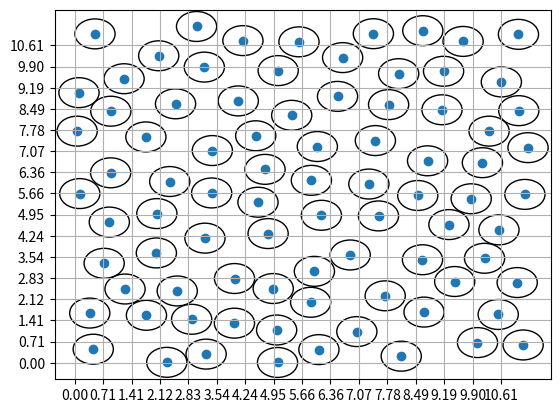

This figure's Python source:
import numpy as np
import random

import matplotlib.pyplot as plt
# https://sighack.com/post/poisson-disk-sampling-bridsons-algorithm


class Grid():
    array: list

    # static
    sizes: list
    offsets: list 
    length: int
    cell_size: float
    dim: int
    combis: np.ndarray
    periodic: bool
    def __init__(self, sizes: list, cell_size: float, perodic=False) -> None:
        self.dim = len(sizes)
        self.sizes = np.array(sizes, dtype=np.uintc)
        self.cell_size = cell_size
        self.periodic = perodic
        self.length = 1
        self.offsets = [1] * self.dim
        # print(sizes)
        for i in range(self.dim):
            self.length *= sizes[i]
            for j in range(i + 1, self.dim):
                self.offsets[j] *= self.sizes[i]
                # print(f"{j} | {i} = {self.offsets[j]}")
        # print(self.offsets)
        self.array = [None] * int(self.length)
        self.combis = get_combinations([-2, -1, 0, 1, 2], self.dim)

        corners = []
        for i in range(len(self.combis)):
            if np.isclose(np.sum(np.square(self.combis[i])), np.square(2) * self.dim):
                corners.append(i)
        self.combis = np.delete(self.combis, corners, 0)

    def get_id(self, indeces: list) -> int:
        assert len(indeces) == self.dim
        for i in range(self.dim):
            if indeces[i] >= self.sizes[i] or indeces[i] < 0:
                return None
        index = 0
        for i in range(self.dim):
            index += int(indeces[i]) * self.offsets[i] 
        return index

    def calc_indeces(self, point: np.ndarray) -> list:
        assert len(point) == self.dim
        return np.floor(point / self.cell_size)

    def get_cell(self, indeces: list) -> np.ndarray:
        id = self.get_id(indeces)
        if id is None:
            return None
        return self.array[id]


    def insert_point(self, point: np.ndarray):
        id = self.get_id(self.calc_indeces(point))
        assert id is not None
        self.array[id] = point

    def get_neighbors(self, point: np.ndarray):
        assert len(point) == self.dim
        indeces = np.floor(point / self.cell_size)
        neighbors = []
        for combi in self.combis:
            indeces_n = indeces + combi
            if self.periodic:
                for i in range(len(indeces_n)):
                    if indeces[i] < 0:
                        indeces[i] += sizes[i]
                    if indeces[i] >= sizes[i]:
                        indeces[i] -= sizes[i]
            neighbor = self.get_cell(indeces_n)
            if neighbor is not None:
                neighbors.append(neighbor)
        return neighbors

    def is_valid(self, point: np.ndarray, min_distance: float) -> bool:
        assert len(point) == self.dim
        for i in range(self.dim):
            if point[i] < 0 or point[i] > self.sizes[i] * self.cell_size:
                return False
        neighbors = self.get_neighbors(point)
        radius_2 = min_distance ** 2
        for neighbor in neighbors:
            if  np.sum(np.square(neighbor - point)) < radius_2:
                return False
        # for neighbor in neighbors:
        #     radius = np.sum(np.square(neighbor - point))
        #     print(f"{radius_2} | {radius} : {neighbor} | {point}")
        return True


def get_combinations(vals: list, dim: int) -> list:
    length = len(vals) ** dim
    combinations = np.zeros((length, dim))
    iterator = np.zeros(dim, dtype=np.uintc)
    for i in range(length):
        for j in range(dim):
            combinations[i][j] = vals[iterator[j]]
        c = 0
        while True:
            iterator[c] += 1
            if iterator[c] < len(vals):
                break
            else:
                iterator[c] = 0
                c += 1
                if c >= dim:
                    break
    return combinations

def poision_distribution(limits: list, min_dist: float, max_tries = 10) -> list:
    dim = len(limits)
    cell_size = min_dist / np.sqrt(dim) # cell size so each grid contains at most one sample
    sizes = np.ceil(np.array(limits) / cell_size) + 1 # array with the number of cells per dimension

    grid = Grid(sizes, cell_size)
    point_0 = np.random.rand(dim) * np.array(limits)

    active = []
    points = []
    grid.insert_point(point_0)
    active.append(point_0)
    points.append(point_0)

    while len(active) > 0:
        n_active = len(active)
        choice = random.randrange(n_active)
        point = active[choice]
        
        found = False
        for i in range(max_tries):
            theta = random.random() * np.pi
            phi = random.random() * 2 * np.pi
            radius = random.random() * min_dist + min_dist
            if dim == 1:
                theta = 0.0
            p_new = [radius * np.cos(theta)]
            if dim > 1: 
                p_new.append(radius * np.sin(theta) * np.cos(phi))
            if dim == 3:
                p_new.append(radius * np.sin(theta) * np.sin(phi))
            point_new = np.array(p_new) + point

            if grid.is_valid(point_new, min_dist):
                points.append(point_new)
                # print(len(points))
                grid.insert_point(point_new)
                active.append(point_new)
                found = True
                break
        if not found:
            del active[choice]
    return points


def test_detection():
    min_dist = 5
    limits = [10, 10]
    dim = len(limits)
    cell_size = min_dist / np.sqrt(dim)
    sizes = np.ceil(np.array(limits) / cell_size) + 1 # array with the number of cells per dimension

    grid = Grid(sizes, cell_size)

    points = [
        np.array([4.69984105, 3.62739606]), 
        np.array([9.96902699, 3.91896774]), # 1
        np.array([6.02738207, 8.46495918]), # 2
        np.array([10.76294467,  9.43061412]), # 3
        np.array([ 0.38163462, 13.08034709]), # 4
        np.array([ 5.30152173, 13.99382399]) # 5
    ]
    print(f"teste {len(points)}")
    print(np.sum(np.square(points[3] - points[2])) - min_dist**2)
    grid.insert_point(points[0])
    for i in range(1, len(points)):
        if not grid.is_valid(points[i], min_dist):
            print(f"{i}: {points[i]}")
        grid.insert_point(points[i])
    return points

if __name__ == "__main__":
    # print(get_combinations([-1, 0, 1], 2))
    radius_min = 1
    limits = [10, 10]
    points = poision_distribution(limits, radius_min, 30)
    print(points)
    # points = test_detection()
    x = []
    y = []
    for point in points:
        x.append(point[0])
        y.append(point[1])
        circle = plt.Circle((point[0], point[1]), radius_min/2, fill = False)
        plt.gcf().gca().add_artist(circle)
    plt.scatter(x, y)

    cell_size = radius_min / np.sqrt(2)
    sizes = np.ceil(np.array(limits) / cell_size) + 1
    plt.xticks(np.arange(sizes[0])*cell_size)
    plt.yticks(np.arange(sizes[1])*cell_size)
    plt.grid(True)

    plt.show()
    plt.savefig('possion_dist.png')
